Dataset: Quantum_Inpired_PSO_Classifcation (GitHub, hm24csb1a20/Quantum_Inpired_PSO_Classifcation). Classes: fog non-smoke, fog smoke, non-smoke, smoke.

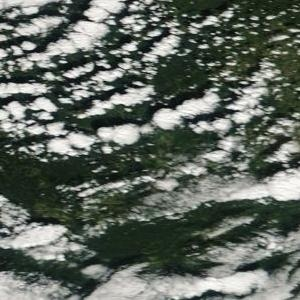
Label: non-smoke

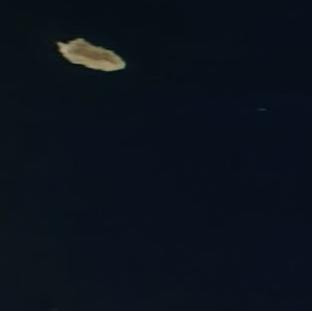
Label: non-smoke

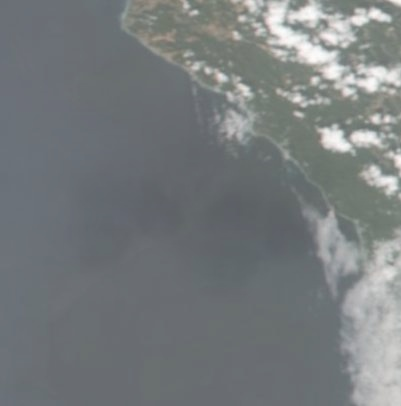
Label: fog non-smoke

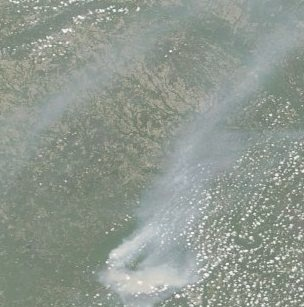
Label: fog smoke

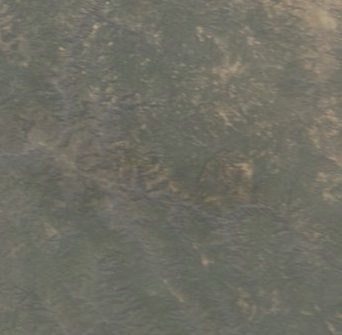
Label: fog non-smoke

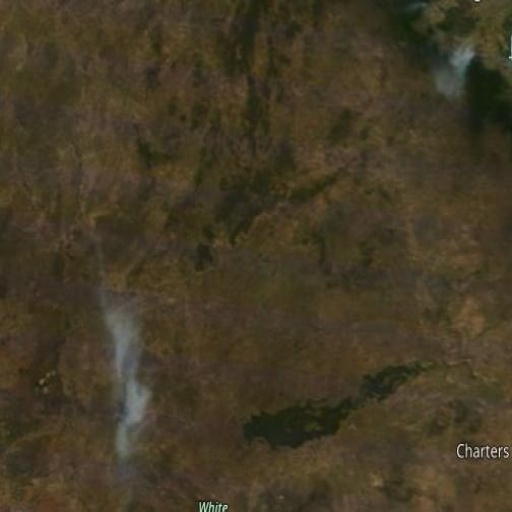
Label: smoke
